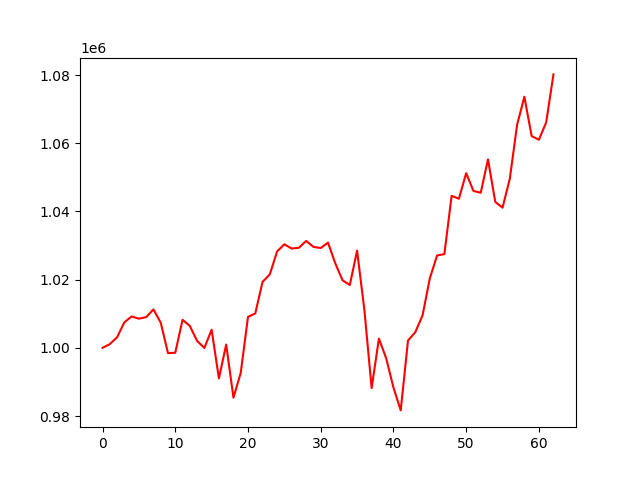

Data behind this chart, as committed beside it:
account_value, date, daily_return
1000000, 2021-01-04, 
1001095, 2021-01-05, 0.001095
1003100, 2021-01-06, 0.002003
1007494, 2021-01-07, 0.00438
1009219, 2021-01-08, 0.001712
1008559, 2021-01-11, -0.0006544
1009018, 2021-01-12, 0.000455
1011271, 2021-01-13, 0.002233
1007406, 2021-01-14, -0.003822
998450, 2021-01-15, -0.00889
998583, 2021-01-19, 0.0001324
1008233, 2021-01-20, 0.009664
1006446, 2021-01-21, -0.001773
1002040, 2021-01-22, -0.004378
999973, 2021-01-25, -0.002062
1005330, 2021-01-26, 0.005357
991026, 2021-01-27, -0.01423
1000982, 2021-01-28, 0.01005
985396, 2021-01-29, -0.01557
992650, 2021-02-01, 0.007362
1009092, 2021-02-02, 0.01656
1010086, 2021-02-03, 0.0009848
1019346, 2021-02-04, 0.009168
1021562, 2021-02-05, 0.002174
1028281, 2021-02-08, 0.006577
1030386, 2021-02-09, 0.002047
1029128, 2021-02-10, -0.001221
1029360, 2021-02-11, 0.0002261
1031361, 2021-02-12, 0.001944
1029622, 2021-02-16, -0.001686
1029280, 2021-02-17, -0.0003318
1030869, 2021-02-18, 0.001543
1024811, 2021-02-19, -0.005876
1019825, 2021-02-22, -0.004865
1018430, 2021-02-23, -0.001368
1028520, 2021-02-24, 0.009907
1011164, 2021-02-25, -0.01687
988215, 2021-02-26, -0.0227
1002709, 2021-03-01, 0.01467
996944, 2021-03-02, -0.00575
988358, 2021-03-03, -0.008612
981656, 2021-03-04, -0.006781
1002152, 2021-03-05, 0.02088
1004581, 2021-03-08, 0.002424
1009511, 2021-03-09, 0.004907
1020377, 2021-03-10, 0.01076
1027092, 2021-03-11, 0.00658
1027491, 2021-03-12, 0.0003885
1044604, 2021-03-15, 0.01665
1043735, 2021-03-16, -0.000832
1051238, 2021-03-17, 0.007189
1046023, 2021-03-18, -0.00496
1045485, 2021-03-19, -0.0005145
1055286, 2021-03-22, 0.009374
1042807, 2021-03-23, -0.01182
1041121, 2021-03-24, -0.001617
1049612, 2021-03-25, 0.008156
1065409, 2021-03-26, 0.01505
1073664, 2021-03-29, 0.007748
1062125, 2021-03-30, -0.01075
... 3 more rows
